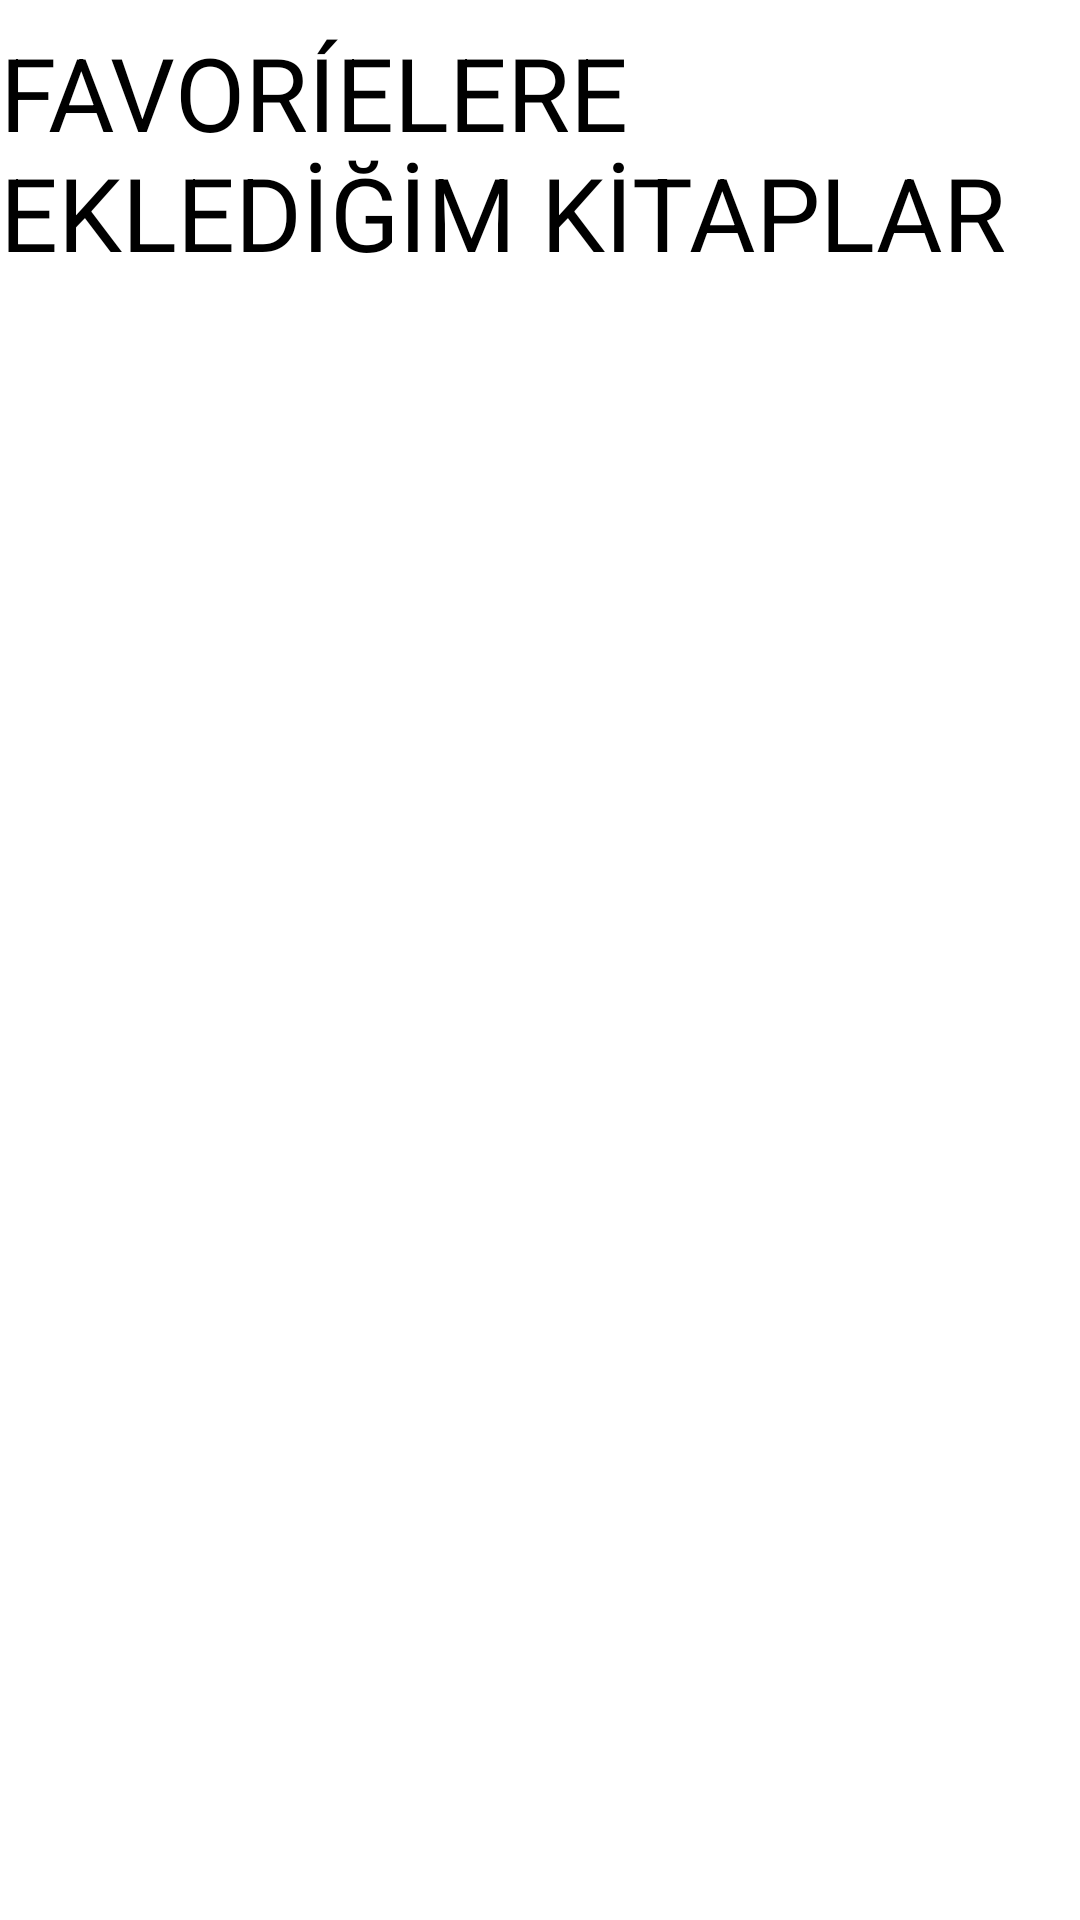

Write the Android layout XML for this screen, with the resource values it uses.
<!-- AndroidManifest.xml: application theme Theme.JeyBook -->
<!-- res/layout/fragment_favorite_books.xml -->
<?xml version="1.0" encoding="utf-8"?>
<androidx.constraintlayout.widget.ConstraintLayout xmlns:android="http://schemas.android.com/apk/res/android"
    xmlns:app="http://schemas.android.com/apk/res-auto"
    xmlns:tools="http://schemas.android.com/tools"
    android:layout_width="match_parent"
    android:background="@color/white"
    android:layout_height="match_parent"
    tools:context=".Fragment.SaveTabFragments.FavoriteBooksFragment">


    <TextView
        android:id="@+id/textView"
        android:layout_width="wrap_content"
        android:layout_height="wrap_content"
        android:layout_marginTop="8dp"
        android:text="FAVORÍELERE EKLEDİĞİM KİTAPLAR "
        android:textSize="34sp"
        app:layout_constraintEnd_toEndOf="parent"
        app:layout_constraintHorizontal_bias="0.494"
        app:layout_constraintStart_toStartOf="parent"
        app:layout_constraintTop_toTopOf="parent" />

    <androidx.recyclerview.widget.RecyclerView
        android:layout_width="0dp"
        android:layout_height="0dp"
        app:layout_constraintBottom_toBottomOf="parent"
        app:layout_constraintEnd_toEndOf="parent"
        app:layout_constraintStart_toStartOf="parent"
        app:layout_constraintTop_toBottomOf="@+id/textView" />
</androidx.constraintlayout.widget.ConstraintLayout>
<!-- resources referenced by this layout -->
<resources>
  <color name="white">#FFFFFFFF</color>
  <style name="Theme.JeyBook" parent="Base.Theme.JeyBook" />
  <style name="Base.Theme.JeyBook" parent="Theme.Material3.DayNight.NoActionBar">
          
         <item name="colorPrimary">@color/color3</item>
  
          <item name="android:textColor">@color/black</item>
          <item name="android:windowLightStatusBar">true</item>
  
  
  
          <item name="android:editTextColor">@color/black</item>
          <item name="android:textColorHint">@color/black</item>
      </style>
  <color name="color3">#E2DAD6</color>
  <color name="black">#FF000000</color>
</resources>
